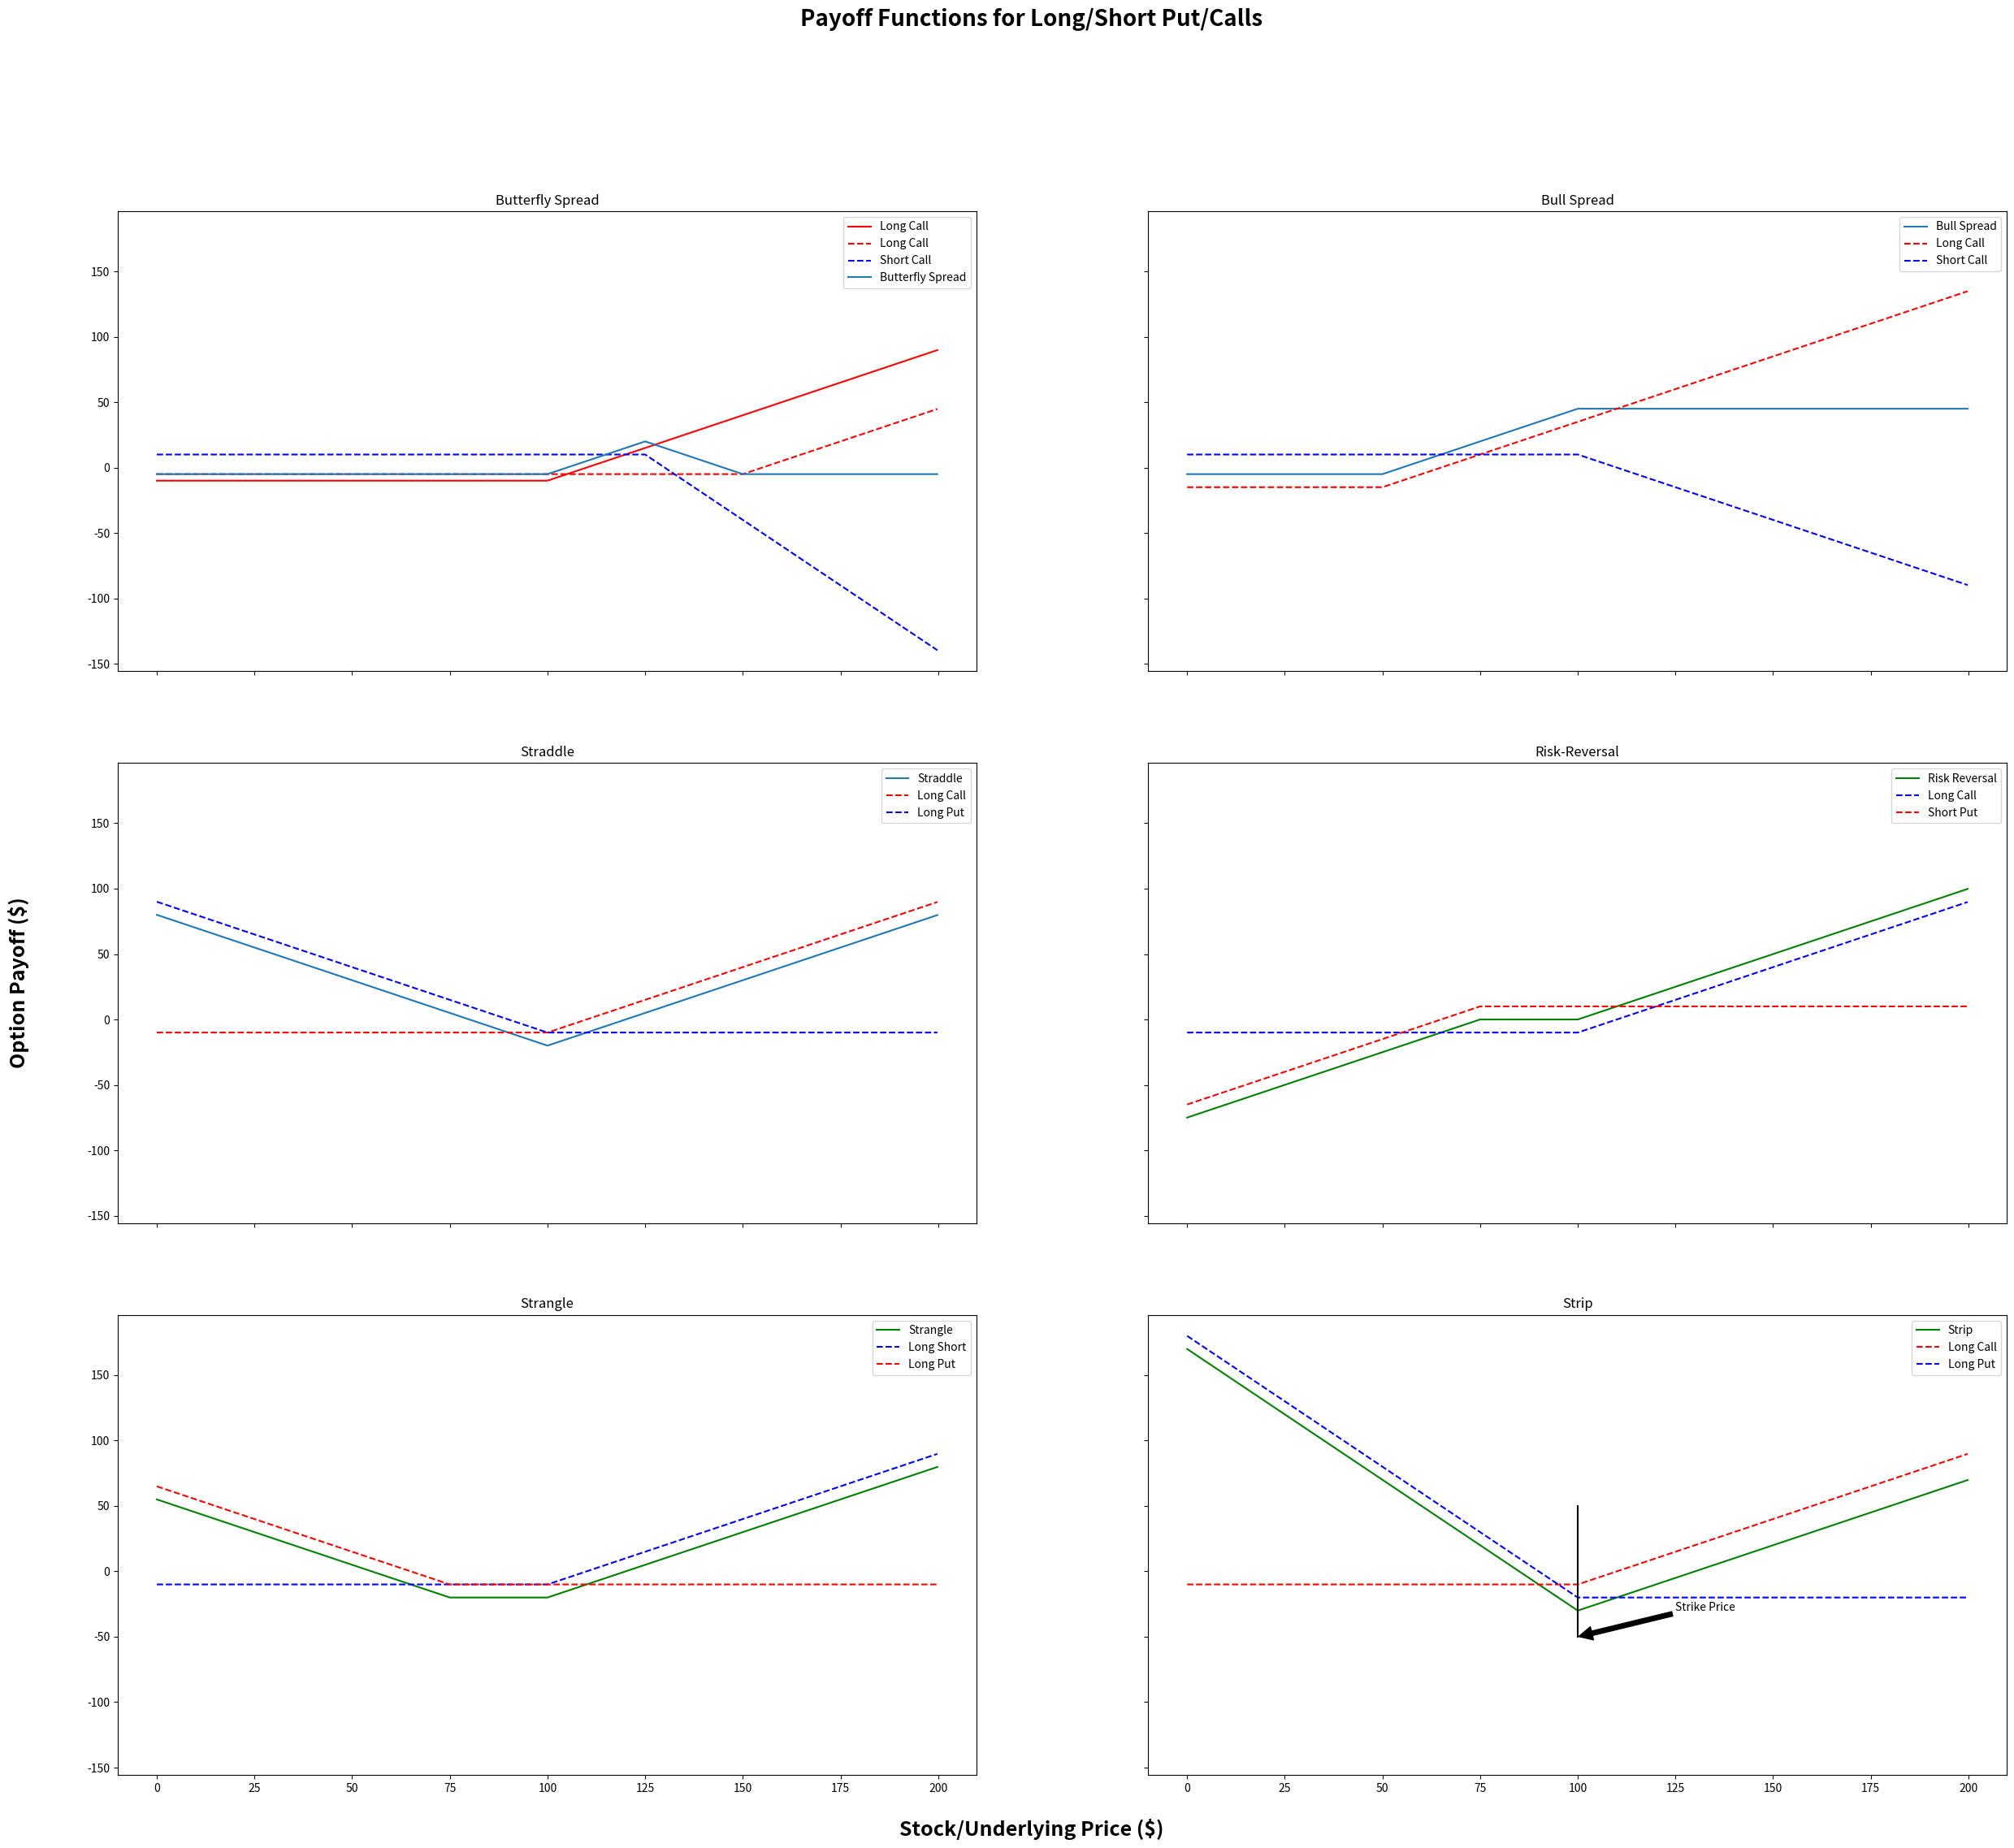

Write Python code to recreate this figure.
import matplotlib.pyplot as plt
import numpy as np

# -----------------------------------------------------------
# -----------------------------------------------------------
# BASIC strategies
# -----------------------------------------------------------
# -----------------------------------------------------------

# S = stock underlying
# K = strike price
# Price = premium paid for option
def long_call(S, K, Price):
    # Long Call Payoff = max(Stock Price - Strike Price, 0)
    # If we are long a call, we would only elect to call if the current stock price is greater than
    # the strike price on our option
    P = list(map(lambda x: max(x - K, 0) - Price, S))
    return P


def long_put(S, K, Price):
    # Long Put Payoff = max(Strike Price - Stock Price, 0)
    # If we are long a call, we would only elect to call if the current stock price is less than
    # the strike price on our option
    P = list(map(lambda x: max(K - x, 0) - Price, S))
    return P


def short_call(S, K, Price):
    # Payoff a shortcall is just the inverse of the payoff of a long call
    P = long_call(S, K, Price)
    return [-1.0 * p for p in P]


def short_put(S, K, Price):
    # Payoff a short put is just the inverse of the payoff of a long put
    P = long_put(S, K, Price)
    return [-1.0 * p for p in P]


# -----------------------------------------------------------
# -----------------------------------------------------------
# ADVANCED strategies
# -----------------------------------------------------------
# -----------------------------------------------------------


def bull_spread(S, E1, E2, Price1, Price2):

    P_1 = long_call(S, E1, Price1)
    P_2 = short_call(S, E2, Price2)
    return [x + y for x, y in zip(P_1, P_2)]


def bear_spread(S, E1, E2, Price1, Price2):

    P = bull_spread(S, E1, E2, Price1, Price2)
    return [-1.0 * p + 1.0 for p in P]


def straddle(S, E, Price1, Price2):

    P_1 = long_call(S, E, Price1)
    P_2 = long_put(S, E, Price2)
    return [x + y for x, y in zip(P_1, P_2)]


def risk_reversal(S, E1, E2, Price1, Price2):

    P_1 = long_call(S, E1, Price1)
    P_2 = short_put(S, E2, Price2)
    return [x + y for x, y in zip(P_1, P_2)]


def strangle(S, E1, E2, Price1, Price2):

    P_1 = long_call(S, E1, Price1)
    P_2 = long_put(S, E2, Price2)
    return [x + y for x, y in zip(P_1, P_2)]


def butterfly_spread(S, E1, E2, E3, Price1, Price2, Price3):

    P_1 = long_call(S, E1, Price1)
    P_2 = long_call(S, E3, Price3)
    P_3 = short_call(S, E2, Price2)
    P_3 = [2 * p for p in P_3]
    return [x + y + z for x, y, z in zip(P_1, P_2, P_3)]


def strip(S, E1, Price1, Price2):

    P_1 = long_call(S, E1, Price1)
    P_2 = long_put(S, E1, Price2)
    P_2 = [2 * p for p in P_2]
    return [x + y for x, y in zip(P_1, P_2)]


# -----------------------------------------------------------
# -----------------------------------------------------------
# PLOT
# -----------------------------------------------------------
# -----------------------------------------------------------
S = [t / 5 for t in range(0, 1000)]  # Define some series of stock-prices

fig, ax = plt.subplots(nrows=3, ncols=2, sharex=True, sharey=True, figsize=(30, 25))
fig.suptitle(
    "Payoff Functions for Long/Short Put/Calls", fontsize=20, fontweight="bold"
)
fig.text(
    0.5, 0.08, "Stock/Underlying Price ($)", ha="center", fontsize=18, fontweight="bold"
)
fig.text(
    0.08,
    0.5,
    "Option Payoff ($)",
    va="center",
    rotation="vertical",
    fontsize=18,
    fontweight="bold",
)

plt.subplot(321)
P = butterfly_spread(S, 100, 125, 150, 10, 5, 5)
P_1 = long_call(S, 100, 10)
P_2 = long_call(S, 150, 5)
P_3 = short_call(S, 125, 5)
P_3 = [2 * p for p in P_3]
plt.plot(S, P_1, "r")
plt.plot(S, P_2, "r--")
plt.plot(S, P_3, "b--")
plt.plot(S, P)
plt.legend(["Long Call", "Long Call", "Short Call", "Butterfly Spread"])
plt.title("Butterfly Spread")

plt.subplot(322)
P1 = bull_spread(S, 50, 100, 15, 10)
long_c = long_call(S, 50, 15)
short_c = short_call(S, 100, 10)

plt.plot(S, P1)
plt.plot(S, long_c, "r--")
plt.plot(S, short_c, "b--")

plt.legend(["Bull Spread", "Long Call", "Short Call"])
plt.title("Bull Spread")

plt.subplot(323)
P = straddle(S, 100, 10, 10)
P_longcall = long_call(S, 100, 10)
P_longput = long_put(S, 100, 10)
plt.plot(S, P)
plt.plot(S, P_longcall, "r--")
plt.plot(S, P_longput, "b--")
plt.legend(["Straddle", "Long Call", "Long Put"])
plt.title("Straddle")

plt.subplot(324)
P = risk_reversal(S, 100, 75, 10, 10)
P_longcall = long_call(S, 100, 10)
P_shortput = short_put(S, 75, 10)
plt.plot(S, P, "g")
plt.plot(S, P_longcall, "b--")
plt.plot(S, P_shortput, "r--")
plt.legend(["Risk Reversal", "Long Call", "Short Put"])
plt.title("Risk-Reversal")

plt.subplot(325)
P = strangle(S, 100, 75, 10, 10)
P_longcall = long_call(S, 100, 10)
P_longput = long_put(S, 75, 10)
plt.plot(S, P, "g")
plt.plot(S, P_longcall, "b--")
plt.plot(S, P_longput, "r--")
plt.legend(["Strangle", "Long Short", "Long Put"])
plt.title("Strangle")

plt.subplot(326)
P_1 = long_call(S, 100, 10)
P_2 = long_put(S, 100, 10)
P_2 = [2 * p for p in P_2]
P = strip(S, 100, 10, 10)
plt.plot(S, P, "g")
plt.plot(S, P_1, "r--")
plt.plot(S, P_2, "b--")
plt.plot([100, 100], [-50, 50], "black")
plt.legend(["Strip", "Long Call", "Long Put"])
plt.annotate(
    "Strike Price",
    xy=(100, -50),
    xytext=(125, -30),
    arrowprops=dict(facecolor="black", shrink=0.01),
)
plt.title("Strip")

plt.show()
